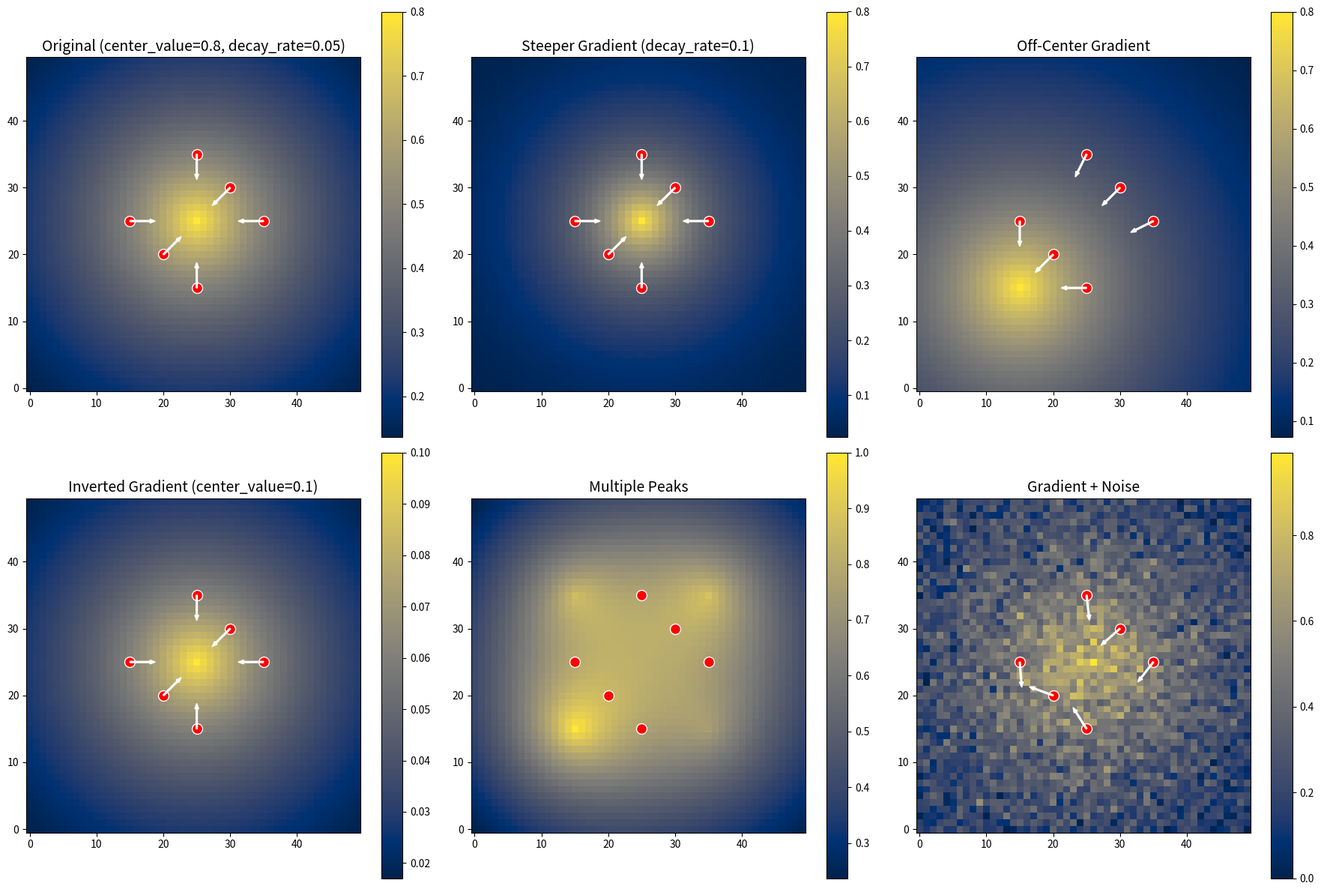

Here is the Python script that generated this plot:
import numpy as np
import matplotlib.pyplot as plt
import os
from datetime import datetime

def create_diagnostic_gradients():
    """Create and visualize different radial gradients to diagnose the issue"""
    # Grid size as defined in the simulation
    grid_size = (50, 50)
    
    # Create a figure with multiple radial gradient configurations
    fig, axs = plt.subplots(2, 3, figsize=(18, 12))
    axs = axs.flatten()
    
    # List of configurations to test
    configs = [
        {'title': 'Original (center_value=0.8, decay_rate=0.05)',
         'center_value': 0.8, 'decay_rate': 0.05, 'center': (25, 25)},
        {'title': 'Steeper Gradient (decay_rate=0.1)',
         'center_value': 0.8, 'decay_rate': 0.1, 'center': (25, 25)},
        {'title': 'Off-Center Gradient',
         'center_value': 0.8, 'decay_rate': 0.05, 'center': (15, 15)},
        {'title': 'Inverted Gradient (center_value=0.1)',
         'center_value': 0.1, 'decay_rate': 0.05, 'center': (25, 25)},
        {'title': 'Multiple Peaks',
         'multi_peak': True},
        {'title': 'Gradient + Noise',
         'center_value': 0.8, 'decay_rate': 0.05, 'center': (25, 25), 'noise': 0.1}
    ]
    
    # Generate and plot each gradient configuration
    for i, config in enumerate(axs):
        if i < len(configs):
            cfg = configs[i]
            if 'multi_peak' in cfg and cfg['multi_peak']:
                # Create a multi-peak gradient
                gradient = create_multi_peak_gradient(grid_size)
            else:
                # Create a single-peak radial gradient
                center = cfg.get('center', (25, 25))
                center_value = cfg.get('center_value', 0.8)
                decay_rate = cfg.get('decay_rate', 0.05)
                gradient = create_radial_gradient(grid_size, center, center_value, decay_rate)
                
                # Add noise if specified
                if 'noise' in cfg:
                    np.random.seed(42)  # For reproducibility
                    noise = np.random.normal(0, cfg['noise'], grid_size)
                    gradient = np.clip(gradient + noise, 0, 1)  # Keep values in [0,1]
            
            # Plot the gradient
            im = config.imshow(gradient, cmap="cividis", origin="lower")
            config.set_title(cfg['title'], fontsize=14)
            
            # Plot initial tip positions
            initial_tip_positions = [
                (15, 25), (35, 25), (25, 15), (25, 35), (20, 20), (30, 30)
            ]
            
            for pos in initial_tip_positions:
                config.scatter(pos[0], pos[1], color='red', s=100, marker='o', edgecolor='white')
                
                # Calculate and visualize gradient direction at this position
                if 'multi_peak' not in cfg or not cfg['multi_peak']:
                    show_gradient_direction(config, gradient, pos)
            
            # Add colorbar
            plt.colorbar(im, ax=config)
    
    # Adjust layout and save
    plt.tight_layout()
    
    # Generate the current date string for filename
    current_date = datetime.now().strftime("%Y%m%d_%H%M%S")
    output_dir = os.path.expanduser("~/Desktop/sproj'24-'25/ecmmodel(workingversion)/ECM_model/mergedmodel/diagnostics")
    os.makedirs(output_dir, exist_ok=True)
    
    fig_path = os.path.join(output_dir, f"radial_gradient_diagnostics_{current_date}.png")
    plt.savefig(fig_path, dpi=300, bbox_inches="tight")
    plt.close()
    
    print(f"Diagnostic plots saved to {fig_path}")
    return fig_path

def create_radial_gradient(grid_size, center=(25, 25), center_value=0.8, decay_rate=0.05):
    """Create a radial gradient with specified parameters"""
    x = np.arange(grid_size[0])
    y = np.arange(grid_size[1])
    X, Y = np.meshgrid(x, y)
    
    # Calculate distance from center
    dist = np.sqrt((X - center[0])**2 + (Y - center[1])**2)
    
    # Create radial gradient decreasing from center
    gradient = center_value * np.exp(-decay_rate * dist)
    
    return gradient

def create_multi_peak_gradient(grid_size):
    """Create a gradient with multiple peaks"""
    x = np.arange(grid_size[0])
    y = np.arange(grid_size[1])
    X, Y = np.meshgrid(x, y)
    
    # Define multiple centers
    centers = [(15, 15), (35, 35), (15, 35), (35, 15)]
    values = [0.8, 0.7, 0.6, 0.5]
    decay_rates = [0.08, 0.06, 0.07, 0.05]
    
    gradient = np.zeros(grid_size)
    for (cx, cy), val, rate in zip(centers, values, decay_rates):
        dist = np.sqrt((X - cx)**2 + (Y - cy)**2)
        gradient += val * np.exp(-rate * dist)
    
    # Normalize to [0, 1]
    gradient = gradient / gradient.max()
    
    return gradient

def show_gradient_direction(ax, gradient, position):
    """Calculate and visualize gradient direction at a specific position"""
    x, y = position
    
    # Calculate gradient direction using central differences
    if 0 < x < gradient.shape[1]-1 and 0 < y < gradient.shape[0]-1:
        dx = (gradient[y, x+1] - gradient[y, x-1]) / 2
        dy = (gradient[y+1, x] - gradient[y-1, x]) / 2
        
        # Normalize the direction vector
        magnitude = np.sqrt(dx**2 + dy**2)
        if magnitude > 1e-6:  # Avoid division by zero
            dx, dy = dx/magnitude, dy/magnitude
            
            # Draw an arrow showing gradient direction (scaled for visibility)
            scale = 3.0
            ax.arrow(x, y, dx*scale, dy*scale, head_width=0.6, 
                    head_length=0.8, fc='white', ec='white', width=0.2)

def analyze_gradient_movement(ecm_model_path='ecm_vegf.py'):
    """
    Analyze the movement calculation logic in the ECM model to diagnose issues
    
    This function doesn't actually run, it's just a template showing what 
    should be checked in the ECMTipCellModel class
    """
    # This is a pseudocode function to highlight what to check in the ECMTipCellModel
    
    # 1. Check how gradient values are calculated around tip cells
    # In move_tip_cell(), look for code that calculates neighboring positions
    
    # 2. Check the decision logic for selecting next position
    # Look for code that compares neighboring values and selects new position
    
    # 3. Check if there's a threshold that might be preventing movement
    # Look for minimum gradient thresholds that might stop movement if gradient is too shallow
    
    # Key areas to review:
    print("""
    Key areas to check in ECMTipCellModel:
    
    1. In move_tip_cell() method:
       - How are neighboring positions evaluated?
       - Is there a minimum threshold for gradient difference that triggers movement?
       - Are there special cases for different gradient types?
       
    2. In __init__() method:
       - How is the radial gradient actually created?
       - Are there parameters that might need adjustment?
       
    3. In reset() method (if exists):
       - Are all cell paths and positions properly reset between runs?
    """)

# Create diagnostic visualization
if __name__ == "__main__":
    fig_path = create_diagnostic_gradients()
    analyze_gradient_movement()

# Suggested solutions:
print("""
Potential Solutions for Radial Gradient Movement Issue:

1. Increase the decay_rate parameter (try 0.1 or 0.15) to create a steeper gradient
   - This creates stronger directional cues for the cells

2. Use an off-center gradient where the peak is not in the middle
   - This avoids cells near the center experiencing flat gradients

3. Add small random noise to the gradient to break symmetry
   - This prevents cells from getting stuck in perfectly symmetric environments
   
4. Try inverting the gradient (low in center, high at edges)
   - This might work better depending on if cells follow increasing or decreasing gradients

5. Check the tip cell movement algorithm:
   - Ensure it properly calculates gradients in radial environments
   - Add a minimum movement threshold to ensure cells always move slightly
   - Consider adding random movement when gradient differences are small
""")
